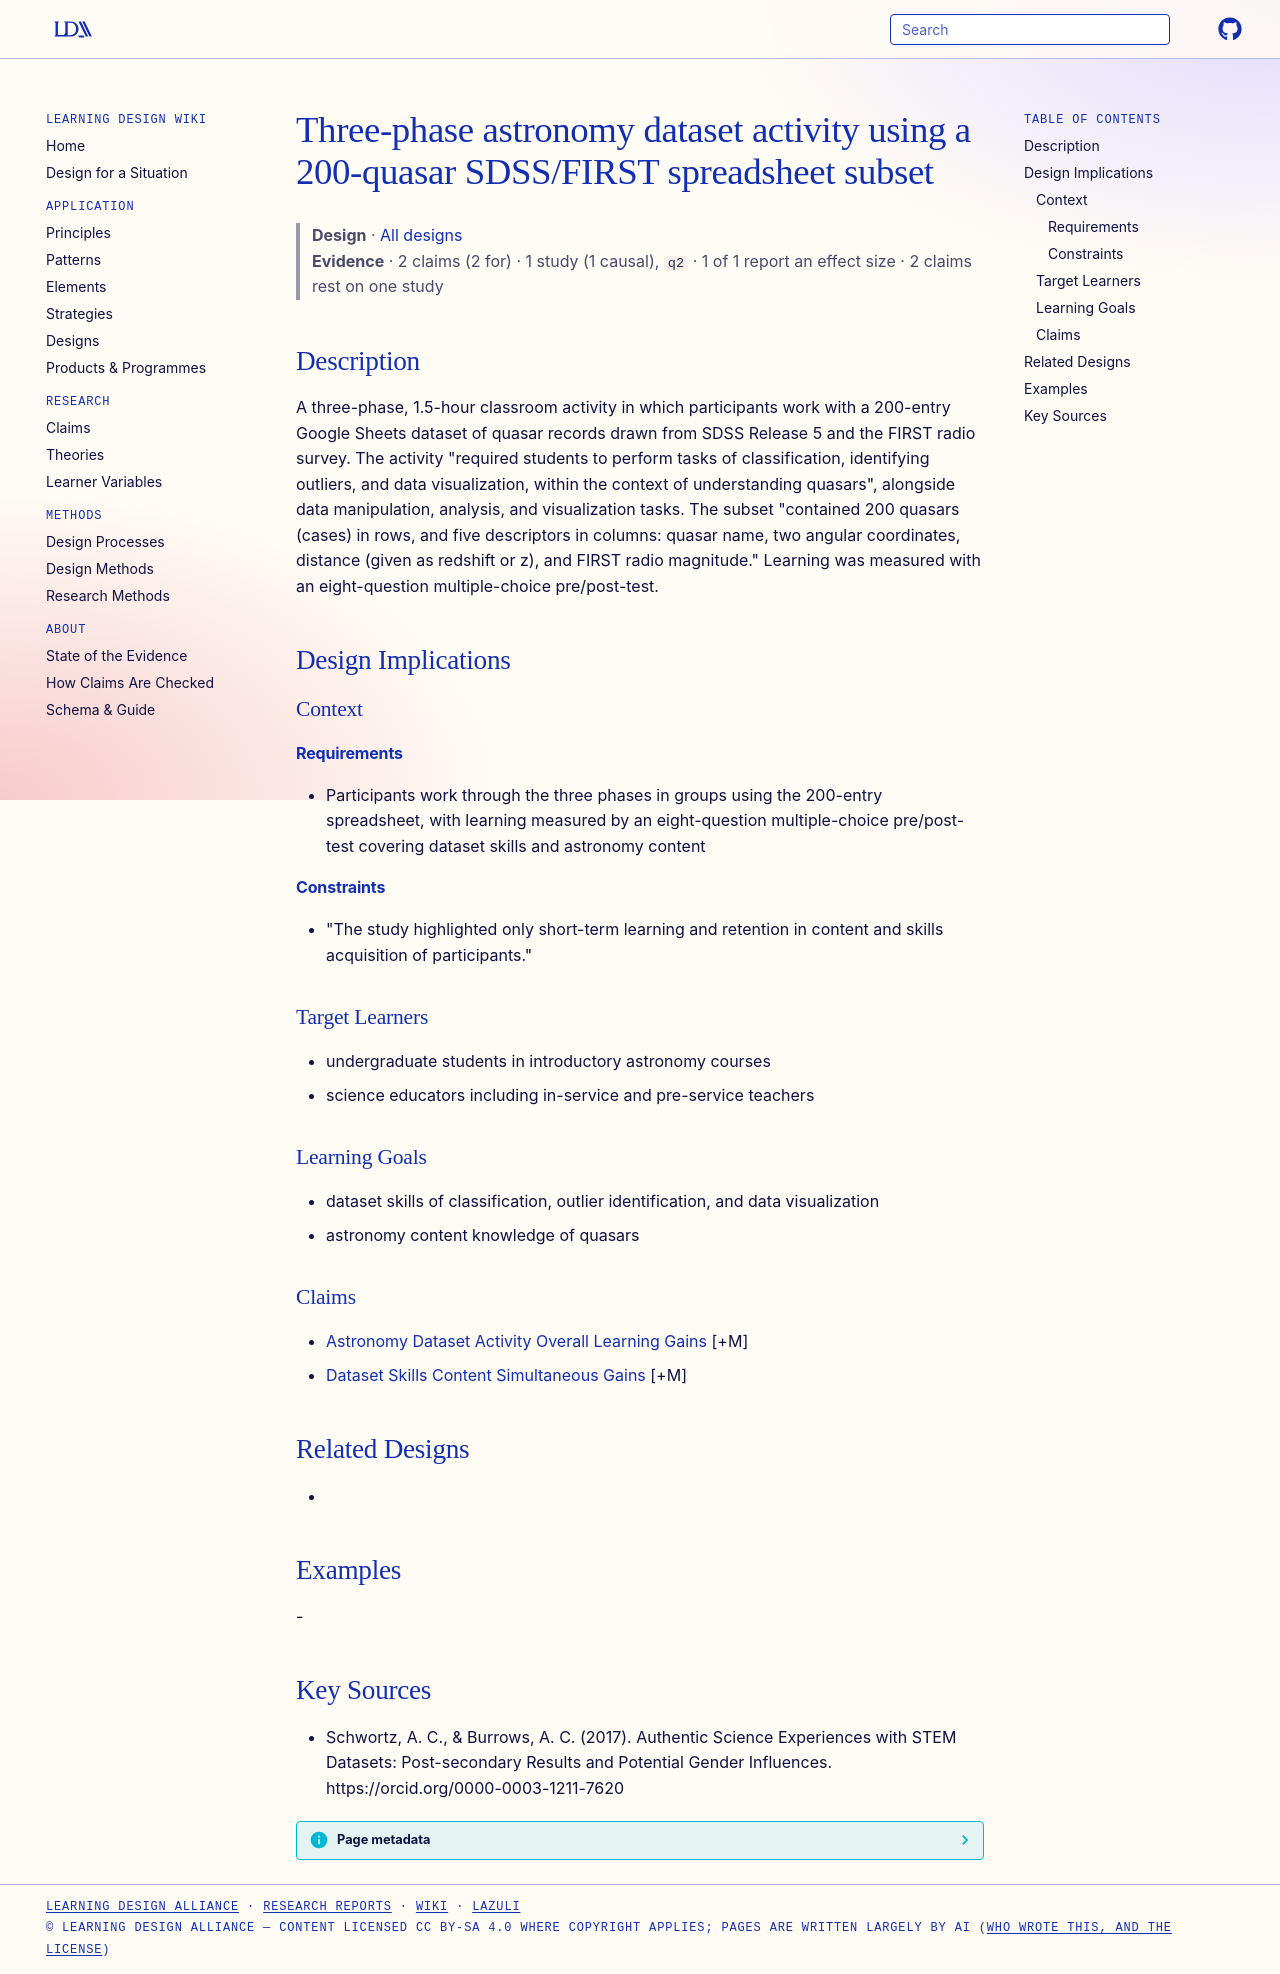

repository: Learning-Design-Alliance/learning-wiki · page: designs/three-phase-quasar-dataset-activity/index.html · generator: mkdocs

---
type: design
id: three-phase-quasar-dataset-activity
title: Three-phase astronomy dataset activity using a 200-quasar SDSS/FIRST spreadsheet subset
description: A three-phase, 1.5-hour classroom activity in which participants work with a 200-entry Google Sheets dataset of quasar records drawn from SDSS Release 5 and the FIRST radio survey.
status: review
generated:
  by: "process:settle-candidates"
  at: 2026-11-18
sources:
  - id: schwortz-2017
    resource: "https://orcid.org/0000-0003-1211-7620"
    title: "Schwortz, A. C., & Burrows, A. C. (2017). Authentic Science Experiences with STEM Datasets: Post-secondary Results and Potential Gender Influences. https://orcid.org/0000-0003-1211-7620"
    author: "Schwortz, A. C., & Burrows, A. C"
---

# Three-phase astronomy dataset activity using a 200-quasar SDSS/FIRST spreadsheet subset

> **Design** · [All designs](index.md)
> **Evidence** · 2 claims (2 for) · 1 study (1 causal), `q2` · 1 of 1 report an effect size · 2 claims rest on one study

## Description
A three-phase, 1.5-hour classroom activity in which participants work with a 200-entry Google Sheets dataset of quasar records drawn from SDSS Release 5 and the FIRST radio survey. The activity "required students to perform tasks of classification, identifying outliers, and data visualization, within the context of understanding quasars", alongside data manipulation, analysis, and visualization tasks. The subset "contained 200 quasars (cases) in rows, and five descriptors in columns: quasar name, two angular coordinates, distance (given as redshift or z), and FIRST radio magnitude." Learning was measured with an eight-question multiple-choice pre/post-test.

## Design Implications

### Context
#### Requirements
- Participants work through the three phases in groups using the 200-entry spreadsheet, with learning measured by an eight-question multiple-choice pre/post-test covering dataset skills and astronomy content
#### Constraints
- "The study highlighted only short-term learning and retention in content and skills acquisition of participants."

### Target Learners
- undergraduate students in introductory astronomy courses
- science educators including in-service and pre-service teachers

### Learning Goals
- dataset skills of classification, outlier identification, and data visualization
- astronomy content knowledge of quasars

### Claims
- [Astronomy Dataset Activity Overall Learning Gains](../claims/astronomy-dataset-activity-overall-learning-gains.md) [+M]
- [Dataset Skills Content Simultaneous Gains](../claims/dataset-skills-content-simultaneous-gains.md) [+M]

## Related Designs
- 

## Examples
-

## Key Sources
- Schwortz, A. C., & Burrows, A. C. (2017). Authentic Science Experiences with STEM Datasets: Post-secondary Results and Potential Gender Influences. https://orcid.org/0000-0003-1211-7620
